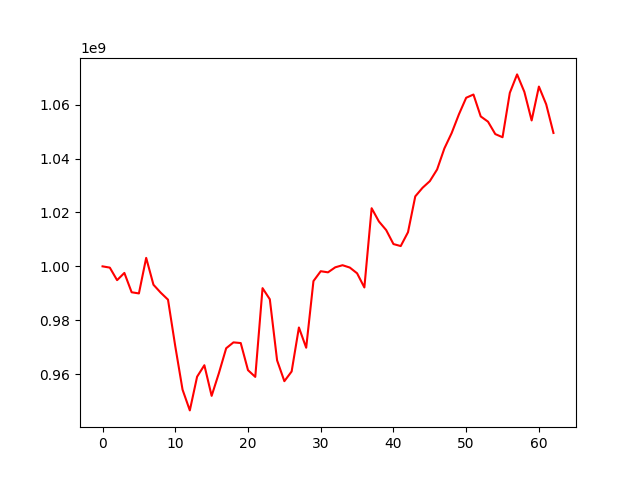

Data behind this chart, as committed beside it:
, 0
0, 1000000000
1, 999533104
2, 994875244
3, 997559779
4, 990390831
5, 989954037
6, 1003143516
7, 993180931
8, 990231491
9, 987640729
10, 970344661
11, 954255012
12, 946555741
13, 959054304
14, 963315045
15, 951954038
16, 960398793
17, 969612382
18, 971793829
19, 971543343
20, 961482572
21, 958990764
22, 991916128
23, 987785020
24, 965128067
25, 957394284
26, 961000995
27, 977317856
28, 969809976
29, 994537269
30, 998193738
31, 997780841
32, 999647808
33, 1000424356
34, 999551023
35, 997424701
36, 992169076
37, 1021567143
38, 1016655595
39, 1013462121
40, 1008268193
41, 1007528108
42, 1012672378
43, 1025966959
44, 1029147726
45, 1031614204
46, 1035934990
47, 1043737350
48, 1049441135
49, 1056397600
50, 1062555709
51, 1063750016
52, 1055631264
53, 1053685335
54, 1049078528
55, 1047902868
56, 1064377969
57, 1071220855
58, 1064732881
59, 1054135106
... 3 more rows
